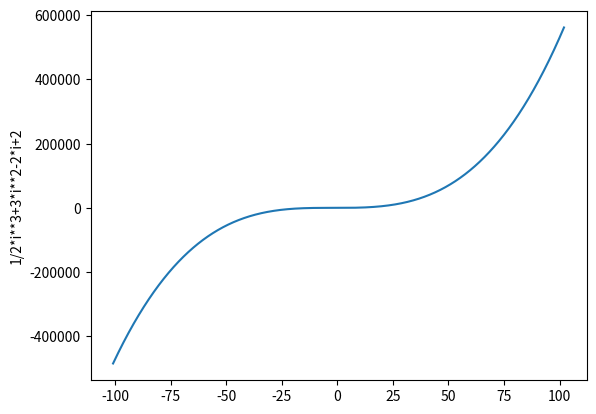

The matplotlib source for this figure:
"""
title:Function Grapher
[redacted]
description: Function Grapher with set range and discretization
"""

import matplotlib.pyplot as plt

#solving the function1/2x^3+3x^2-2x+2 as an example. You can change the values disc, rnge and the function in line 22 to solve your's
disc=100  #precision 0.01 (disc-<discretization=1/precision),
x=[]
i=0
rnge=100 #x from -rnge to rnge 
for i in range(-rnge,rnge+1):
    j=0
    for j in range(i,i+disc):
        x.append(i+j/disc) #(with 1/disc step)
y=[]
for i in x:
    y.append(1/2*i**3+3*i**2-2*i+2)
plt.plot(x,y)
plt.ylabel('1/2*i**3+3*i**2-2*i+2') #Here is the function to be solved. Change it with yours
plt.show()
